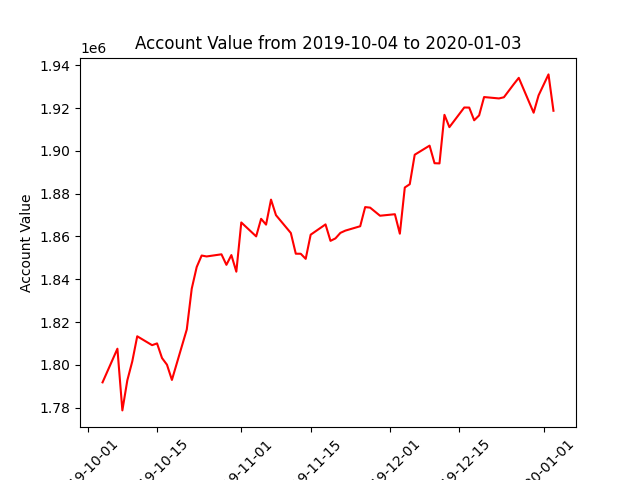

The table this chart was drawn from, first rows:
datadate, account_value
20191004, 1791825
20191007, 1807547
20191008, 1778723
20191009, 1792765
20191010, 1801628
20191011, 1813353
20191014, 1809201
20191015, 1810031
20191016, 1803191
20191017, 1800081
20191018, 1792962
20191021, 1816550
20191022, 1835598
20191023, 1845718
20191024, 1851092
20191025, 1850661
20191028, 1851660
20191029, 1846743
20191030, 1851303
20191031, 1843538
20191101, 1866543
20191104, 1860038
20191105, 1868242
20191106, 1865530
20191107, 1877217
20191108, 1869952
20191111, 1861611
20191112, 1851943
20191113, 1851917
20191114, 1849537
20191115, 1860826
20191118, 1865634
20191119, 1857948
20191120, 1859091
20191121, 1861673
20191122, 1862730
20191125, 1864782
20191126, 1873723
20191127, 1873471
20191129, 1869689
20191202, 1870392
20191203, 1861283
20191204, 1882882
20191205, 1884412
20191206, 1898191
20191209, 1902448
20191210, 1894225
20191211, 1894135
20191212, 1916835
20191213, 1911081
20191216, 1920266
20191217, 1920225
20191218, 1914289
20191219, 1916580
20191220, 1925143
20191223, 1924497
20191224, 1925041
20191226, 1931184
20191227, 1934124
20191230, 1917827
... 3 more rows
